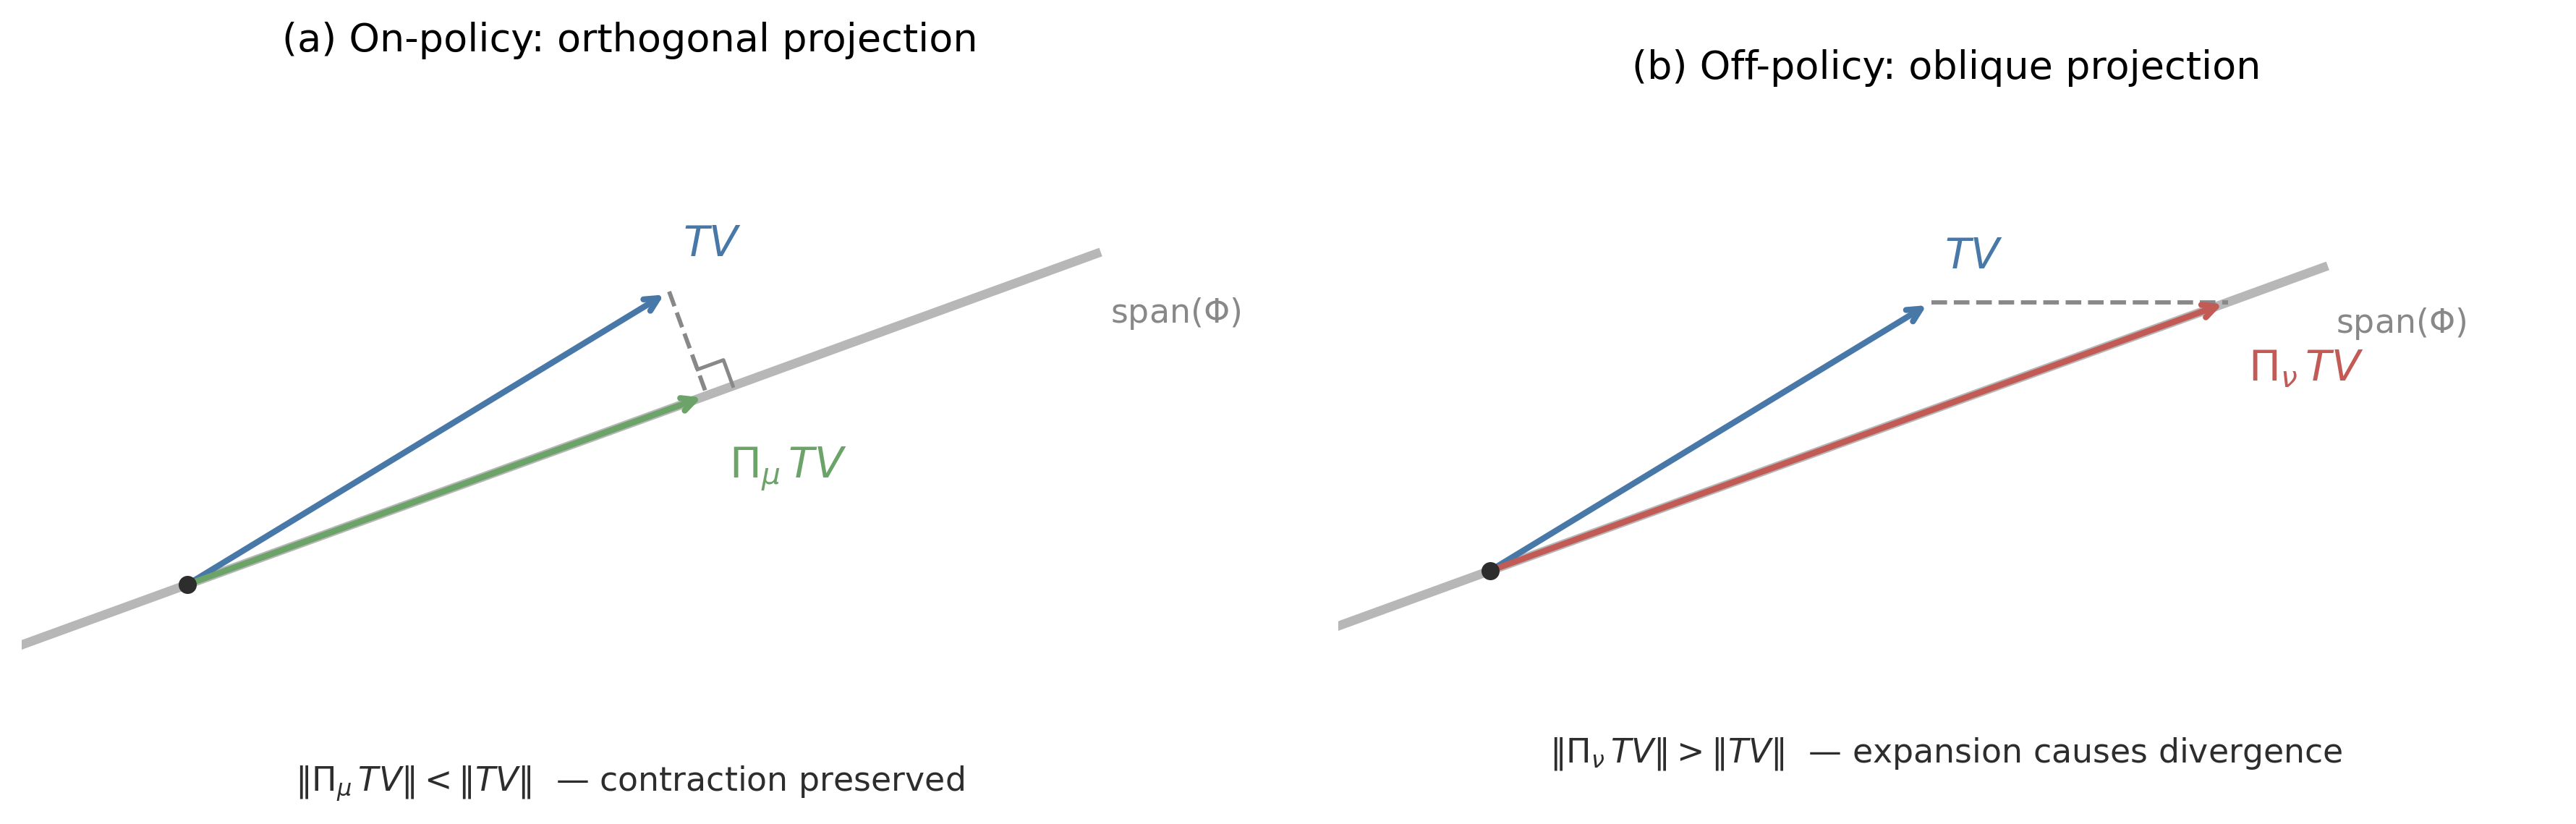

Write the Python code that produced this figure.
"""Deadly triad geometry: orthogonal vs oblique projection in R^2.

Chapter 3 — Theory. Shows why off-policy + function approximation diverges:
oblique projection can expand the Bellman operator, breaking the contraction.
"""

import argparse
import sys, os
import numpy as np

sys.path.insert(0, os.path.join(os.path.dirname(__file__), '..', '..'))
from sims.plot_style import apply_style, COLORS, FIG_DOUBLE
apply_style()
import matplotlib
matplotlib.use('Agg')
import matplotlib.pyplot as plt

def generate_outputs():
    # ── Geometry setup ──────────────────────────────────────────────────────────

    theta_sub = np.radians(20)          # subspace angle from x-axis
    e_sub = np.array([np.cos(theta_sub), np.sin(theta_sub)])  # unit along span(Φ)
    n_sub = np.array([-np.sin(theta_sub), np.cos(theta_sub)]) # normal to span(Φ)

    # TV constructed with controlled along/perp components so projections
    # produce moderate, visually clear expansion/contraction.
    TV_along = 2.0    # component along subspace
    TV_perp = 0.4     # component perpendicular to subspace (small)
    TV = TV_along * e_sub + TV_perp * n_sub
    norm_TV = np.linalg.norm(TV)

    # Panel 1: orthogonal projection — drops perpendicular component
    proj_orth = TV_along * e_sub
    norm_orth = np.linalg.norm(proj_orth)

    # Panel 2: oblique projection along direction d (20° below subspace → 0°)
    # d nearly parallel to subspace but slightly tilted, causing overshoot.
    delta_deg = 20     # angle below subspace
    theta_d = theta_sub - np.radians(delta_deg)  # = 0° (along x-axis)
    d = np.array([np.cos(theta_d), np.sin(theta_d)])
    t_obl = -np.dot(TV, n_sub) / np.dot(d, n_sub)
    proj_oblique = TV + t_obl * d
    norm_oblique = np.linalg.norm(proj_oblique)

    # ── Print results ───────────────────────────────────────────────────────────

    print("Deadly Triad Geometry — Projection Computations")
    print("=" * 55)
    print(f"Subspace angle:           {np.degrees(theta_sub):.1f} deg")
    print(f"Oblique direction angle:  {np.degrees(theta_d):.1f} deg  (delta = {delta_deg} deg below subspace)")
    print(f"TV (Cartesian):           [{TV[0]:.4f}, {TV[1]:.4f}]")
    print(f"TV along subspace:        {TV_along:.4f}")
    print(f"TV perp to subspace:      {TV_perp:.4f}")
    print()
    print(f"Orthogonal projection:    [{proj_orth[0]:.4f}, {proj_orth[1]:.4f}]")
    print(f"Oblique projection:       [{proj_oblique[0]:.4f}, {proj_oblique[1]:.4f}]")
    print()
    print(f"||TV||           = {norm_TV:.4f}")
    print(f"||Proj_orth TV|| = {norm_orth:.4f}")
    print(f"||Proj_obl  TV|| = {norm_oblique:.4f}")
    print()
    print(f"||Proj_orth TV|| < ||TV||:    {norm_orth < norm_TV}  ({norm_orth:.4f} < {norm_TV:.4f})")
    print(f"||TV|| < ||Proj_obl  TV||:    {norm_TV < norm_oblique}  ({norm_TV:.4f} < {norm_oblique:.4f})")
    print(f"Expansion ratio (oblique/TV): {norm_oblique / norm_TV:.4f}")
    print()

    # ── Drawing helpers ─────────────────────────────────────────────────────────

    def draw_arrow(ax, tail, tip, color, lw=2.0, zorder=5):
        """Draw a vector arrow from tail to tip."""
        ax.annotate('', xy=tip, xytext=tail,
                    arrowprops=dict(arrowstyle='->', lw=lw, color=color),
                    zorder=zorder)

    def draw_right_angle(ax, vertex, dir1, dir2, size=0.12, color=COLORS['gray'], lw=1.2):
        """Draw a right-angle marker at vertex along two perpendicular directions."""
        u1 = dir1 / np.linalg.norm(dir1) * size
        u2 = dir2 / np.linalg.norm(dir2) * size
        pts = np.array([vertex + u1, vertex + u1 + u2, vertex + u2])
        ax.plot(pts[:, 0], pts[:, 1], color=color, lw=lw, zorder=6)

    def draw_subspace(ax, e_sub, lo=-0.8, hi=3.5):
        """Draw the 1D subspace line."""
        t_vals = np.array([lo, hi])
        xs = t_vals * e_sub[0]
        ys = t_vals * e_sub[1]
        ax.plot(xs, ys, color=COLORS['gray'], lw=3, zorder=1, alpha=0.6)
        # label at the far end
        label_pos = hi * e_sub + np.array([0.05, -0.15])
        ax.text(label_pos[0], label_pos[1], r'span($\Phi$)',
                fontsize=11, color=COLORS['gray'], ha='left', va='top')

    # ── Figure ──────────────────────────────────────────────────────────────────

    fig, (ax1, ax2) = plt.subplots(1, 2, figsize=FIG_DOUBLE)

    for ax in (ax1, ax2):
        ax.set_aspect('equal')
        ax.axis('off')

    # ── Panel 1: Orthogonal projection ─────────────────────────────────────────

    draw_subspace(ax1, e_sub)

    # Origin dot
    ax1.plot(0, 0, 'o', color=COLORS['black'], ms=5, zorder=7)

    # TV arrow (blue)
    draw_arrow(ax1, [0, 0], TV, COLORS['blue'])
    ax1.text(TV[0] + 0.05, TV[1] + 0.10, r'$TV$',
             fontsize=14, color=COLORS['blue'], ha='left', va='bottom', weight='bold')

    # Projection arrow (green)
    draw_arrow(ax1, [0, 0], proj_orth, COLORS['green'])
    ax1.text(proj_orth[0] + 0.08, proj_orth[1] - 0.18, r'$\Pi_\mu\, TV$',
             fontsize=14, color=COLORS['green'], ha='left', va='top', weight='bold')

    # Dashed line TV -> orthogonal projection
    ax1.plot([TV[0], proj_orth[0]], [TV[1], proj_orth[1]],
             '--', color=COLORS['gray'], lw=1.4, zorder=4)

    # Right-angle marker at proj_orth
    perp_dir = TV - proj_orth  # perpendicular to subspace (along n_sub)
    draw_right_angle(ax1, proj_orth, e_sub, perp_dir, size=0.10)

    # Length annotation
    ax1.text(0.50, -0.02, r'$\|\Pi_\mu\, TV\| < \|TV\|$  — contraction preserved',
             fontsize=11, color=COLORS['black'], ha='center', va='top',
             transform=ax1.transAxes)

    ax1.set_title('(a) On-policy: orthogonal projection', fontsize=13, pad=12)
    ax1.set_xlim(-0.6, 3.8)
    ax1.set_ylim(-0.6, 1.8)

    # ── Panel 2: Oblique projection ────────────────────────────────────────────

    draw_subspace(ax2, e_sub)

    # Origin dot
    ax2.plot(0, 0, 'o', color=COLORS['black'], ms=5, zorder=7)

    # TV arrow (blue)
    draw_arrow(ax2, [0, 0], TV, COLORS['blue'])
    ax2.text(TV[0] + 0.05, TV[1] + 0.10, r'$TV$',
             fontsize=14, color=COLORS['blue'], ha='left', va='bottom', weight='bold')

    # Oblique projection arrow (red)
    draw_arrow(ax2, [0, 0], proj_oblique, COLORS['red'])
    ax2.text(proj_oblique[0] + 0.08, proj_oblique[1] - 0.18, r'$\Pi_\nu\, TV$',
             fontsize=14, color=COLORS['red'], ha='left', va='top', weight='bold')

    # Dashed line TV -> oblique projection (along direction d)
    ax2.plot([TV[0], proj_oblique[0]], [TV[1], proj_oblique[1]],
             '--', color=COLORS['gray'], lw=1.4, zorder=4)

    # Length annotation
    ax2.text(0.50, -0.02, r'$\|\Pi_\nu\, TV\| > \|TV\|$  — expansion causes divergence',
             fontsize=11, color=COLORS['black'], ha='center', va='top',
             transform=ax2.transAxes)

    ax2.set_title('(b) Off-policy: oblique projection', fontsize=13, pad=12)
    ax2.set_xlim(-0.6, 4.2)
    ax2.set_ylim(-0.6, 1.8)

    # ── Save ────────────────────────────────────────────────────────────────────

    plt.tight_layout(w_pad=2.0)
    out_path = os.path.join(os.path.dirname(__file__), 'deadly_triad_geometry.png')
    fig.savefig(out_path, dpi=300, bbox_inches='tight')
    plt.close(fig)

    print(f"Output: {out_path}")
    print(f"File exists: {os.path.exists(out_path)}")


if __name__ == '__main__':
    parser = argparse.ArgumentParser()
    parser.add_argument('--data-only', action='store_true',
                        help='No computation to cache (diagram-only script)')
    parser.add_argument('--plots-only', action='store_true',
                        help='Runs normally (same as no flags)')
    args = parser.parse_args()
    if args.data_only:
        print("No computation to cache (diagram-only script).")
        sys.exit(0)
    generate_outputs()
